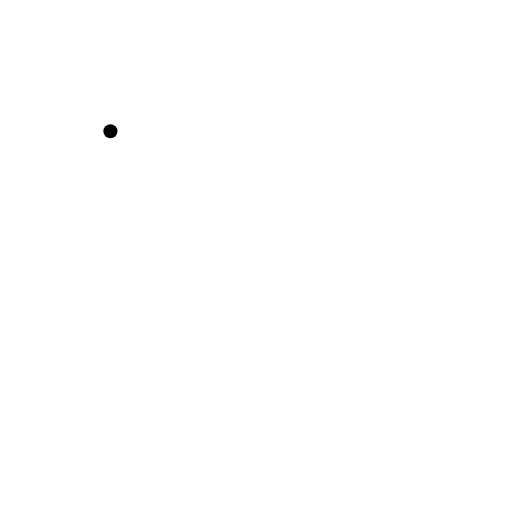
t = 0.00 s
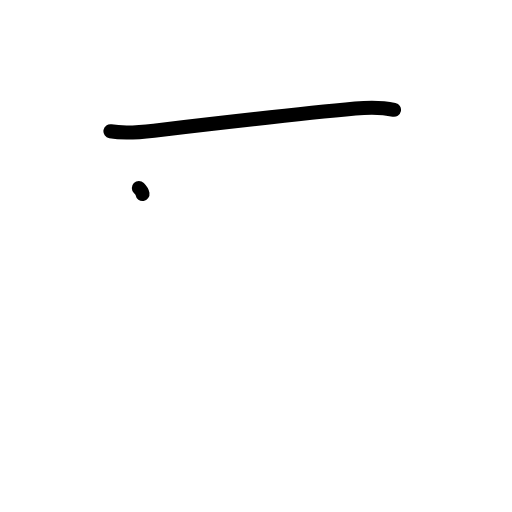
t = 1.17 s
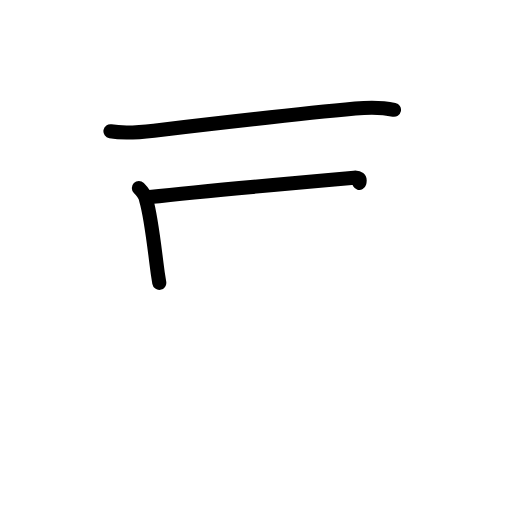
t = 2.42 s
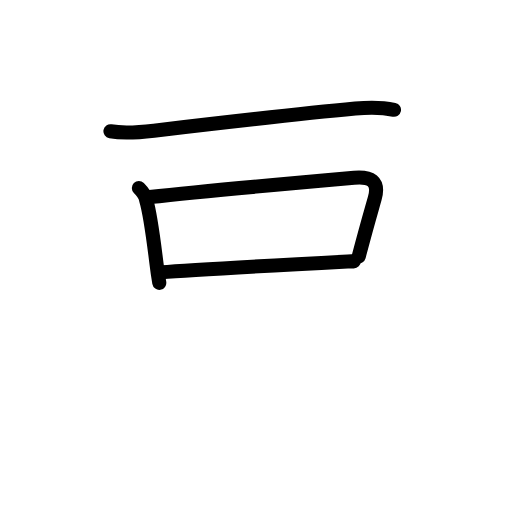
t = 3.63 s
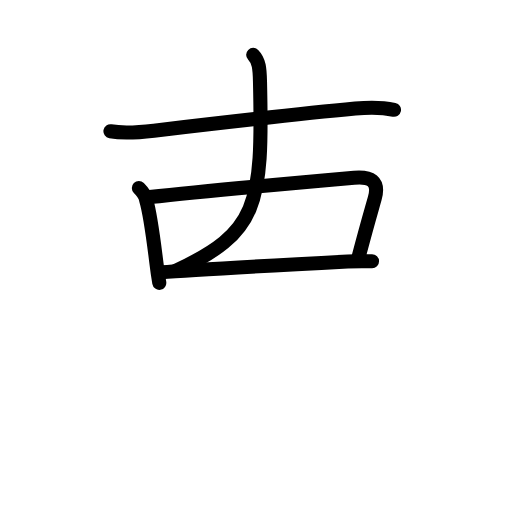
t = 4.75 s
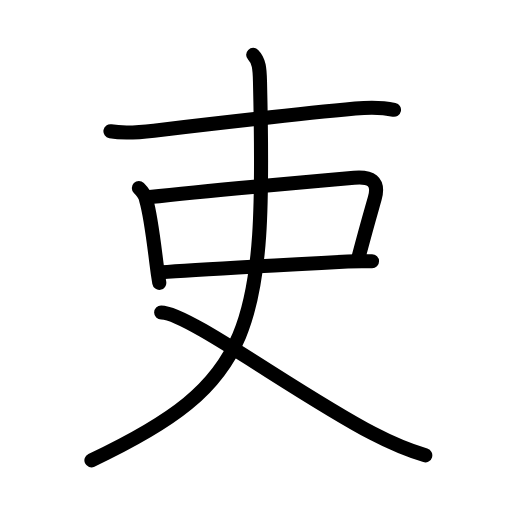
t = 6.00 s

The animated SVG that drew these frames (rendered in a browser with its animation timeline set to each time). Animation: 20 SMIL elements (animate=20); one cycle of 6.00 s.

<?xml version="1.0" encoding="UTF-8"?>
<!--
AniKanjiVG is licensed by CC-BY-SA Paul C. Sommerhoff (https://bitbucket.org/sommerhoff/anikanjivg).
AniKanjiVG uses KanjiVG which is licensed by CC-BY-SA Ulrich Apel (http://kanjivg.tagaini.net).
See also http://creativecommons.org/licenses/by-sa/3.0/
-->
<svg xmlns:kvg='http://kanjivg.tagaini.net' xmlns='http://www.w3.org/2000/svg' width='109' height='109' viewBox='0 0 109 109' style='fill:none;stroke:#000000;stroke-width:3;stroke-linecap:round;stroke-linejoin:round;' id="kvg:kanji_0540f"><g id="kvg:0540f" kvg:element="吏"><g id="kvg:0540f-g1" kvg:element="丈" kvg:part="1"><g id="kvg:0540f-g2" kvg:element="一"><path id="kvg:0540f-s1" kvg:type="㇐" d="M23.51,27.95c3.24,0.55,6.34,0.2,9.25-0.14c10.64-1.25,32.38-3.74,42.88-4.71c2.71-0.25,5.58-0.3,8.24,0.27"><animate attributeName="d" begin="0.0s" dur="0.3333333333333333s" from="M23.51,27.95C23.51,27.95,23.51,27.95,23.51,27.95" to="M23.51,27.95c3.24,0.55,6.34,0.2,9.25-0.14" />
<animate attributeName="d" begin="0.3333333333333333s" dur="0.3333333333333333s" from="M23.51,27.95c3.24,0.55,6.34,0.2,9.25-0.14c0,0,0,0,0,0,0" to="M23.51,27.95c3.24,0.55,6.34,0.2,9.25-0.14c10.64-1.25,32.38-3.74,42.88-4.71" />
<animate attributeName="d" begin="0.6666666666666666s" dur="0.3333333333333333s" from="M23.51,27.95c3.24,0.55,6.34,0.2,9.25-0.14c10.64-1.25,32.38-3.74,42.88-4.71c0,0,0,0,0,0,0" to="M23.51,27.95c3.24,0.55,6.34,0.2,9.25-0.14c10.64-1.25,32.38-3.74,42.88-4.71c2.71-0.25,5.58-0.3,8.24,0.27" />
</path>
</g>
</g>
<g id="kvg:0540f-g3" kvg:element="口" kvg:radical="tradit"><path id="kvg:0540f-s2" kvg:type="㇑" d="M29.56,40.03c0.89,0.89,1.39,1.53,1.55,2.52c0.89,2.98,1.59,8.54,2.16,13.19c0.19,1.57,0.4,3.09,0.64,4.47"><animate attributeName="d" begin="1.0s" dur="0.3333333333333333s" from="M29.56,40.03C29.56,40.03,29.56,40.03,29.56,40.03" to="M29.56,40.03c0.89,0.89,1.39,1.53,1.55,2.52" />
<animate attributeName="d" begin="1.3333333333333333s" dur="0.3333333333333333s" from="M29.56,40.03c0.89,0.89,1.39,1.53,1.55,2.52c0,0,0,0,0,0,0" to="M29.56,40.03c0.89,0.89,1.39,1.53,1.55,2.52c0.89,2.98,1.59,8.54,2.16,13.19" />
<animate attributeName="d" begin="1.6666666666666665s" dur="0.3333333333333333s" from="M29.56,40.03c0.89,0.89,1.39,1.53,1.55,2.52c0.89,2.98,1.59,8.54,2.16,13.19c0,0,0,0,0,0,0" to="M29.56,40.03c0.89,0.89,1.39,1.53,1.55,2.52c0.89,2.98,1.59,8.54,2.16,13.19c0.19,1.57,0.4,3.09,0.64,4.47" />
<animate attributeName="d" begin="0s" dur="1.0s" from="M-100,-100" to="M-100,-100" />
</path>
<path id="kvg:0540f-s3" kvg:type="㇕b" d="M31.86,41.95c10.86-1.2,34.82-3.35,43.53-4.12c3.44-0.3,5.45,0.66,4.39,4.42c-0.97,3.43-1.5,5.12-3.4,12.32"><animate attributeName="d" begin="2.0s" dur="0.3333333333333333s" from="M31.86,41.95C31.86,41.95,31.86,41.95,31.86,41.95" to="M31.86,41.95c10.86-1.2,34.82-3.35,43.53-4.12" />
<animate attributeName="d" begin="2.3333333333333335s" dur="0.3333333333333333s" from="M31.86,41.95c10.86-1.2,34.82-3.35,43.53-4.12c0,0,0,0,0,0,0" to="M31.86,41.95c10.86-1.2,34.82-3.35,43.53-4.12c3.44-0.3,5.45,0.66,4.39,4.42" />
<animate attributeName="d" begin="2.6666666666666665s" dur="0.3333333333333333s" from="M31.86,41.95c10.86-1.2,34.82-3.35,43.53-4.12c3.44-0.3,5.45,0.66,4.39,4.42c0,0,0,0,0,0,0" to="M31.86,41.95c10.86-1.2,34.82-3.35,43.53-4.12c3.44-0.3,5.45,0.66,4.39,4.42c-0.97,3.43-1.5,5.12-3.4,12.32" />
<animate attributeName="d" begin="0s" dur="2.0s" from="M-100,-100" to="M-100,-100" />
</path>
<path id="kvg:0540f-s4" kvg:type="㇐b" d="M34.35,57.97c5.65-0.46,28.03-1.69,39.67-2.31c2.11-0.11,4.11-0.05,5.18-0.05"><animate attributeName="d" begin="3.0s" dur="0.5s" from="M34.35,57.97C34.35,57.97,34.35,57.97,34.35,57.97" to="M34.35,57.97c5.65-0.46,28.03-1.69,39.67-2.31" />
<animate attributeName="d" begin="3.5s" dur="0.5s" from="M34.35,57.97c5.65-0.46,28.03-1.69,39.67-2.31c0,0,0,0,0,0,0" to="M34.35,57.97c5.65-0.46,28.03-1.69,39.67-2.31c2.11-0.11,4.11-0.05,5.18-0.05" />
<animate attributeName="d" begin="0s" dur="3.0s" from="M-100,-100" to="M-100,-100" />
</path>
</g>
<g id="kvg:0540f-g4" kvg:element="丈" kvg:part="2"><g id="kvg:0540f-g5" kvg:element="乂"><g id="kvg:0540f-g6" kvg:element="丿" kvg:radical="nelson"><path id="kvg:0540f-s5" kvg:type="㇒" d="M53.9,11.68c1.27,1.27,1.39,2.95,1.45,5.7C56.62,70.62,54.25,81.5,19.46,98"><animate attributeName="d" begin="4.0s" dur="0.5s" from="M53.9,11.68C53.9,11.68,53.9,11.68,53.9,11.68" to="M53.9,11.68c1.27,1.27,1.39,2.95,1.45,5.7" />
<animate attributeName="d" begin="4.5s" dur="0.5s" from="M53.9,11.68c1.27,1.27,1.39,2.95,1.45,5.7c0,0,0,0,0,0,0" to="M53.9,11.68c1.27,1.27,1.39,2.95,1.45,5.7C56.62,70.62,54.25,81.5,19.46,98" />
<animate attributeName="d" begin="0s" dur="4.0s" from="M-100,-100" to="M-100,-100" />
</path>
</g>
<path id="kvg:0540f-s6" kvg:type="㇏" d="M34.31,66.53c5.61-0.03,28.83,17.26,45,25.72c3.66,1.91,6.44,3.25,11.23,4.69"><animate attributeName="d" begin="5.0s" dur="0.5s" from="M34.31,66.53C34.31,66.53,34.31,66.53,34.31,66.53" to="M34.31,66.53c5.61-0.03,28.83,17.26,45,25.72" />
<animate attributeName="d" begin="5.5s" dur="0.5s" from="M34.31,66.53c5.61-0.03,28.83,17.26,45,25.72c0,0,0,0,0,0,0" to="M34.31,66.53c5.61-0.03,28.83,17.26,45,25.72c3.66,1.91,6.44,3.25,11.23,4.69" />
<animate attributeName="d" begin="0s" dur="5.0s" from="M-100,-100" to="M-100,-100" />
</path>
</g>
</g>
</g>
</svg>
